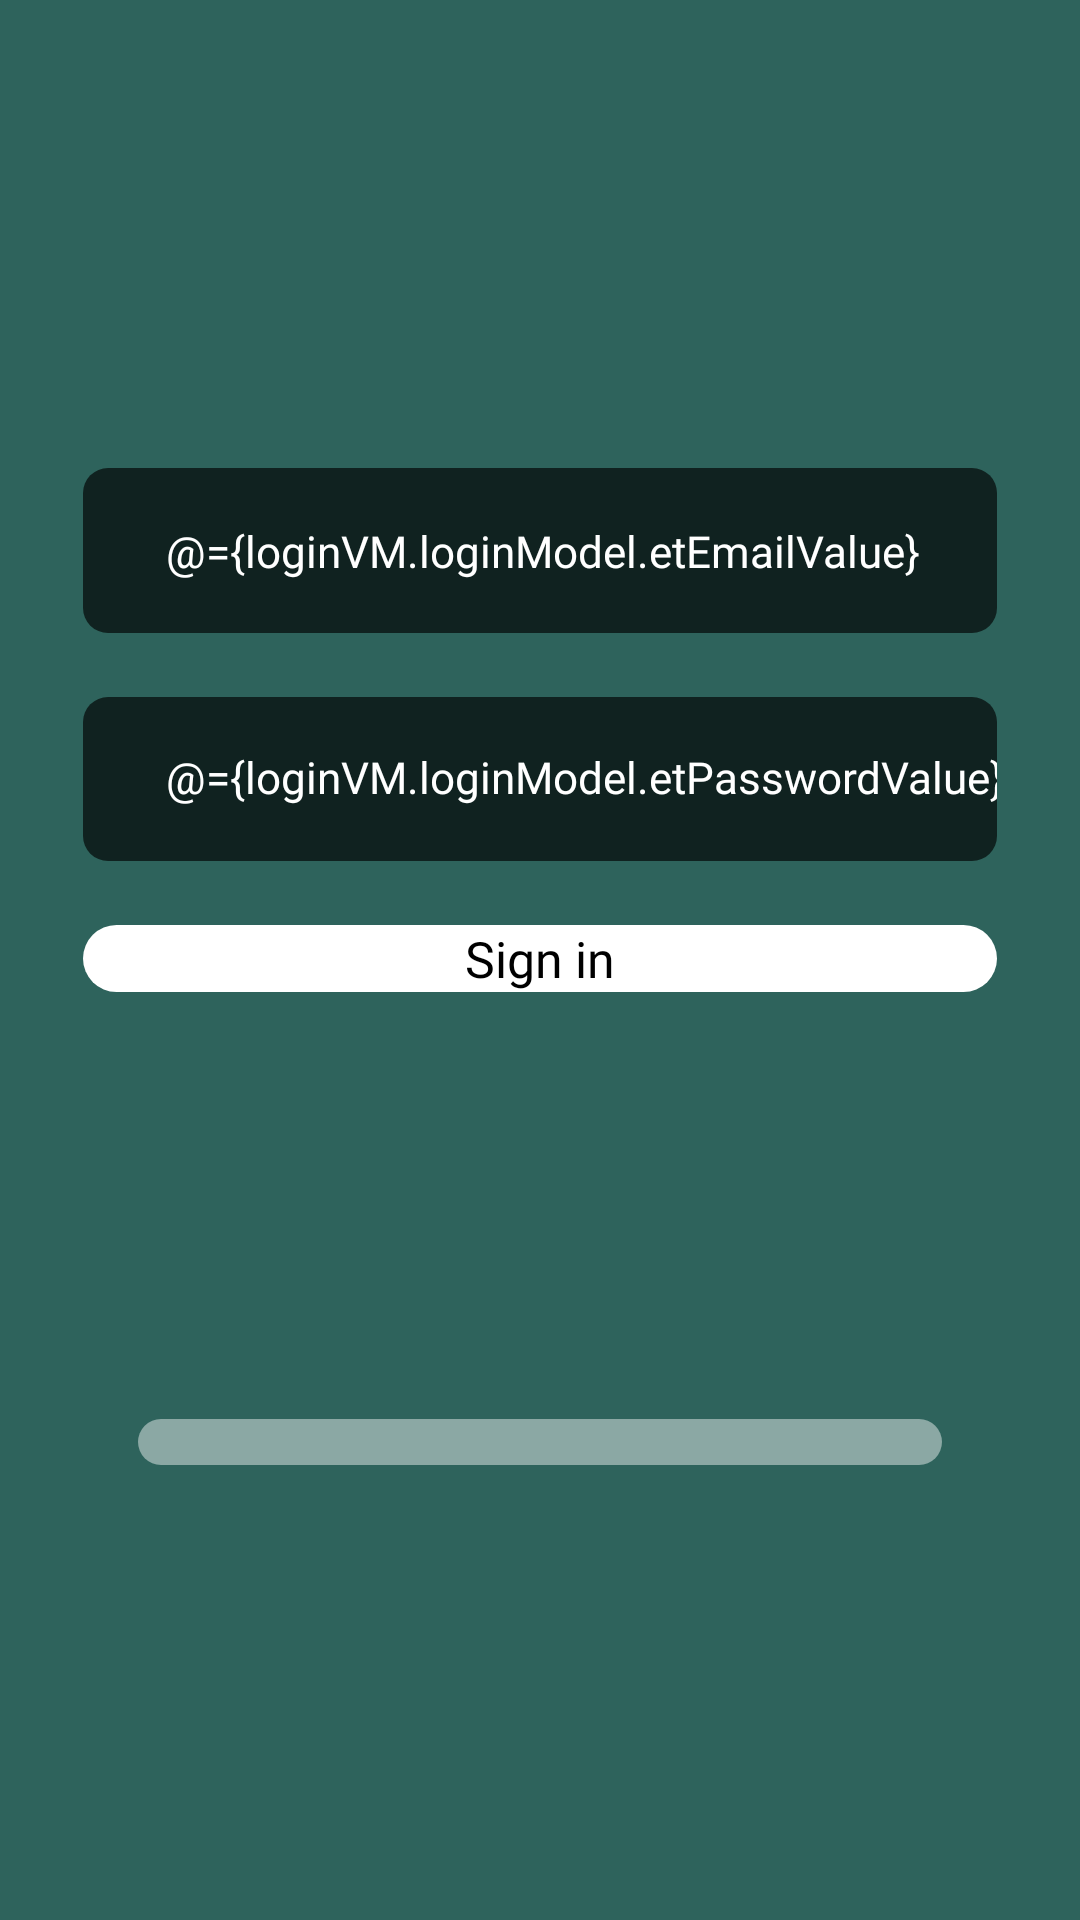

Layout XML and referenced resources for this Android screen:
<!-- AndroidManifest.xml: application theme Theme.MyApp -->
<!-- res/layout/activity_login.xml -->
<?xml version="1.0" encoding="UTF-8"?>
<layout xmlns:android="http://schemas.android.com/apk/res/android"
    xmlns:app="http://schemas.android.com/apk/res-auto" xmlns:tools="http://schemas.android.com/tools">
    <data>
        <variable name="loginVM" type="com.musicplayer.app.modules.login.data.viewmodel.LoginVM"/>
    </data>
    <LinearLayout android:id="@+id/linear"
        android:layout_height="match_parent"
        android:layout_width="match_parent"
        android:orientation="vertical" style="@style/groupStylebluegray_700">
        <TextView android:gravity="top|start"
            android:id="@+id/txtSignIn"
            android:layout_gravity="center_horizontal"
            android:layout_height="wrap_content"
            android:layout_marginEnd="@dimen/_50px"
            android:layout_marginStart="@dimen/_50px"
            android:layout_marginTop="@dimen/_100px"
            android:layout_width="match_parent"
            android:text="@{loginVM.loginModel.txtSignIn}" style="@style/textStyleRobotomedium28"/>
        <EditText
            android:background="@drawable/rectangle_bg_black_900_a6_radius_9"
            android:fontFamily="@font/roboto"
            android:gravity="center|start"
            android:hint="@string/lbl_email" android:id="@+id/etEmail"
            android:layout_gravity="center_horizontal"
            android:layout_height="wrap_content"
            android:layout_marginEnd="@dimen/_30px"
            android:layout_marginStart="@dimen/_30px"
            android:layout_marginTop="@dimen/_31px"
            android:layout_width="match_parent"
            android:paddingBottom="@dimen/_19px"
            android:paddingStart="@dimen/_30px"
            android:paddingTop="@dimen/_19px" android:singleLine="true"
            android:text="@={loginVM.loginModel.etEmailValue}"
            android:textColor="@color/white_A700"
            android:textColorHint="@color/white_A700"
            android:textFontWeight="400" android:textSize="@dimen/_16px" android:textStyle="normal"/>
        <EditText
            android:background="@drawable/rectangle_bg_black_900_a6_radius_9"
            android:fontFamily="@font/roboto"
            android:gravity="center|start"
            android:hint="@string/lbl_password"
            android:id="@+id/etPassword"
            android:layout_gravity="center_horizontal"
            android:layout_height="wrap_content"
            android:layout_marginEnd="@dimen/_30px"
            android:layout_marginStart="@dimen/_30px"
            android:layout_marginTop="@dimen/_23px"
            android:layout_width="match_parent"
            android:paddingBottom="@dimen/_20px"
            android:paddingStart="@dimen/_30px"
            android:paddingTop="@dimen/_18px" android:singleLine="true"
            android:text="@={loginVM.loginModel.etPasswordValue}"
            android:textColor="@color/white_A700"
            android:textColorHint="@color/white_A700"
            android:textFontWeight="400" android:textSize="@dimen/_16px" android:textStyle="normal"/>
        <androidx.appcompat.widget.AppCompatButton
            android:gravity="center" android:id="@+id/btnSignIn"
            android:layout_gravity="center_horizontal"
            android:layout_height="wrap_content"
            android:layout_marginEnd="@dimen/_30px"
            android:layout_marginStart="@dimen/_30px"
            android:layout_marginTop="@dimen/_23px"
            android:layout_width="match_parent"
            android:text="@string/lbl_sign_in"
            android:textAllCaps="false" style="@style/textStyleRobotoregular18"/>
        <TextView android:gravity="top|start"
            android:id="@+id/txtForgotYourLog"
            android:layout_gravity="center_horizontal"
            android:layout_height="wrap_content"
            android:layout_marginEnd="@dimen/_50px"
            android:layout_marginStart="@dimen/_50px"
            android:layout_marginTop="@dimen/_35px"
            android:layout_width="match_parent"
            android:text="@{loginVM.loginModel.txtForgotYourLog}" style="@style/textStyleRobotoregular14"/>
        <TextView android:gravity="top|start"
            android:id="@+id/txtCreateAccount"
            android:layout_gravity="center_horizontal"
            android:layout_height="wrap_content"
            android:layout_marginEnd="@dimen/_50px"
            android:layout_marginStart="@dimen/_50px"
            android:layout_marginTop="@dimen/_100px"
            android:layout_width="match_parent"
            android:paddingBottom="@dimen/_6px"
            android:paddingStart="@dimen/_9px"
            android:paddingTop="@dimen/_3px"
            android:text="@{loginVM.loginModel.txtCreateAccount}" style="@style/textStyleRobotoregular14_1"/>
    </LinearLayout>
</layout>
<!-- resources referenced by this layout -->
<resources>
  <color name="white_A700">#ffffff</color>
  <dimen name="_100px">276.92307692dp</dimen>
  <dimen name="_16px">44.30769231dp</dimen>
  <dimen name="_18px">49.84615385dp</dimen>
  <dimen name="_19px">52.61538462dp</dimen>
  <dimen name="_20px">55.38461538dp</dimen>
  <dimen name="_23px">63.69230769dp</dimen>
  <dimen name="_30px">83.07692308dp</dimen>
  <dimen name="_31px">85.84615385dp</dimen>
  <dimen name="_35px">96.92307692dp</dimen>
  <dimen name="_3px">8.30769231dp</dimen>
  <dimen name="_50px">138.46153846dp</dimen>
  <dimen name="_6px">16.61538462dp</dimen>
  <dimen name="_9px">24.92307692dp</dimen>
  <!-- drawable rectangle_bg_black_900_a6_radius_9 (drawable) -->
  <?xml version="1.0" encoding="UTF-8"?>
  <shape android:shape="rectangle" xmlns:android="http://schemas.android.com/apk/res/android">
      <solid android:color="@color/black_900_a6"/>
      <corners android:radius="@dimen/_9px"/>
  </shape>
  <string name="lbl_email">Email</string>
  <string name="lbl_password">Password</string>
  <string name="lbl_sign_in">Sign in</string>
  <style name="groupStylebluegray_700">
          <item name="android:background">@drawable/rectangle_bg_bluegray_700</item>
      </style>
  <style name="textStyleRobotomedium28" parent="textStyleRobotomedium18">
          <item name="android:textSize">@dimen/_28px</item>
      </style>
  <style name="textStyleRobotoregular14" parent="textStyleRobotoregular20">
          <item name="android:textSize">@dimen/_14px</item>
      </style>
  <style name="textStyleRobotoregular14_1" parent="textStyleRobotoregular14">
          <item name="android:textColor">@color/white_A700</item>
          <item name="android:fontFamily">@font/roboto</item>
          <item name="android:textFontWeight">400</item>
          <item name="android:background">@drawable/rectangle_bg_white_a700_71_radius_12_5</item>
      </style>
  <color name="black_900_a6">#a6000000</color>
  <!-- drawable rectangle_bg_bluegray_700 (drawable) -->
  <?xml version="1.0" encoding="UTF-8"?>
  <shape android:shape="rectangle" xmlns:android="http://schemas.android.com/apk/res/android">
      <solid android:color="@color/bluegray_700"/>
  </shape>
  <style name="textStyleRobotomedium18">
          <item name="android:textSize">@dimen/_18px</item>
          <item name="android:textColor">@color/white_A700</item>
          <item name="android:fontFamily">@font/roboto</item>
          <item name="android:textFontWeight">500</item>
      </style>
  <dimen name="_28px">77.53846154dp</dimen>
  <style name="textStyleRobotoregular20">
          <item name="android:textSize">@dimen/_20px</item>
          <item name="android:textColor">@color/white_A700</item>
          <item name="android:fontFamily">@font/roboto</item>
          <item name="android:textFontWeight">400</item>
      </style>
  <dimen name="_14px">38.76923077dp</dimen>
  <!-- drawable rectangle_bg_white_a700_71_radius_12_5 (drawable) -->
  <?xml version="1.0" encoding="UTF-8"?>
  <shape android:shape="rectangle" xmlns:android="http://schemas.android.com/apk/res/android">
      <solid android:color="@color/white_A700_71"/>
      <corners android:radius="@dimen/_12px"/>
  </shape>
  <color name="black_900">#000000</color>
  <!-- drawable rectangle_bg_white_a700_radius_25_5 (drawable) -->
  <?xml version="1.0" encoding="UTF-8"?>
  <shape android:shape="rectangle" xmlns:android="http://schemas.android.com/apk/res/android">
      <solid android:color="@color/white_A700"/>
      <corners android:radius="@dimen/_25px"/>
  </shape>
  <color name="bluegray_700">#2e635c</color>
  <color name="white_A700_71">#71ffffff</color>
  <dimen name="_12px">33.23076923dp</dimen>
  <dimen name="_25px">69.23076923dp</dimen>
</resources>
